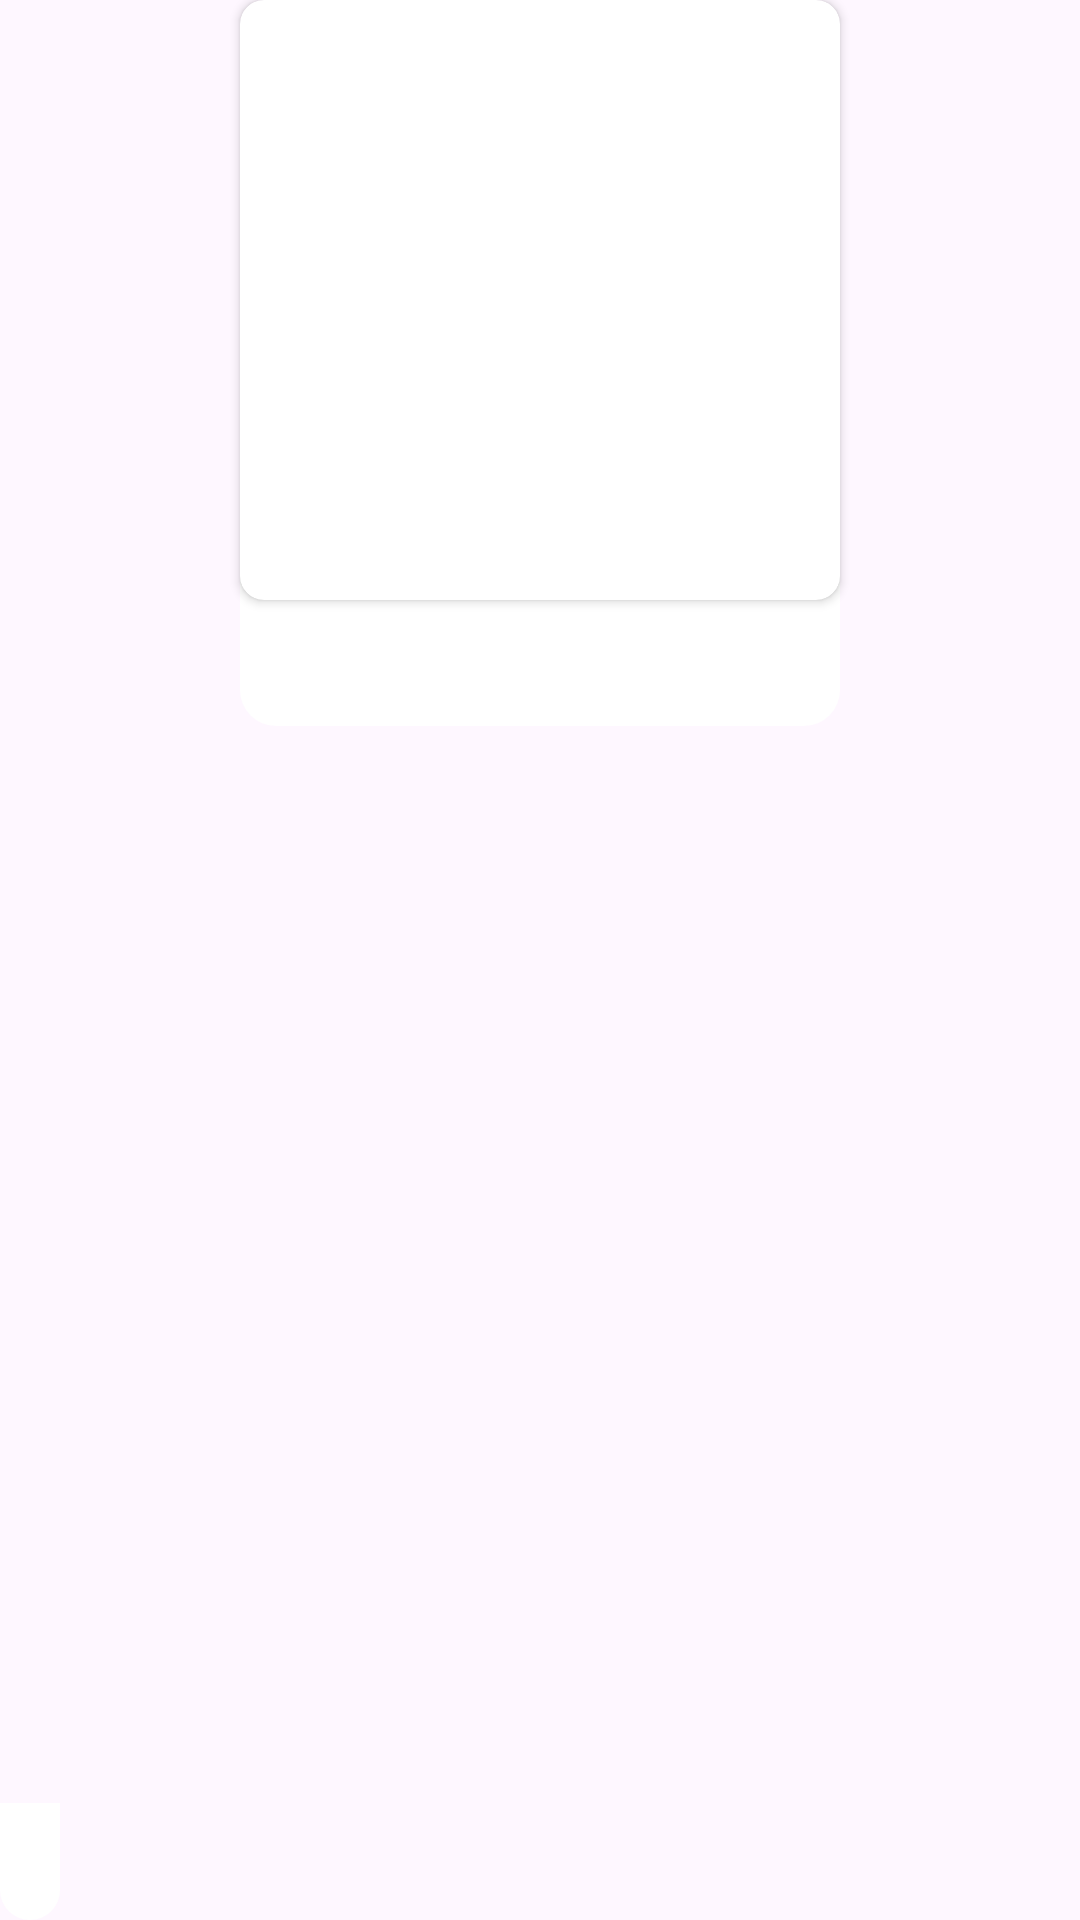

Produce the Android XML layout that renders to this screen, including the resource entries it uses.
<!-- AndroidManifest.xml: application theme Theme.FunnyPot -->
<!-- res/layout/small_card_item.xml -->
<?xml version="1.0" encoding="utf-8"?>
<androidx.constraintlayout.widget.ConstraintLayout xmlns:android="http://schemas.android.com/apk/res/android"
    xmlns:app="http://schemas.android.com/apk/res-auto"
    xmlns:tools="http://schemas.android.com/tools"
    android:layout_width="match_parent"
    android:layout_height="wrap_content"
    android:layout_margin="5dp">
    <androidx.cardview.widget.CardView
        android:layout_width="wrap_content"
        android:layout_height="wrap_content"
        app:layout_constraintEnd_toEndOf="parent"
        app:layout_constraintStart_toStartOf="parent"
        app:layout_constraintTop_toTopOf="parent"
        app:cardCornerRadius="8dp"
        android:id="@+id/image_container"
        android:elevation="15dp">

        <ImageView
            android:layout_width="200dp"
            android:layout_height="200dp"
            android:contentDescription="@string/product_image"
            android:id="@+id/item_image"
            android:scaleType="fitXY"
            />
    </androidx.cardview.widget.CardView>



    <TextView
        android:layout_width="200dp"
        android:layout_height="wrap_content"
        android:textStyle="bold"
        android:maxLines="1"
        android:autoSizeTextType="uniform"
        android:layout_marginTop="-10dp"
        android:textSize="16sp"
        android:background="@drawable/card_background"
        android:id="@+id/item_name"
        android:paddingBottom="10dp"
        android:paddingRight="10dp"
        android:paddingTop="20dp"
        app:layout_constraintEnd_toEndOf="@+id/image_container"
        app:layout_constraintStart_toStartOf="@+id/image_container"
        app:layout_constraintTop_toBottomOf="@+id/image_container" />

<TextView
    android:layout_width="wrap_content"
    android:layout_height="wrap_content"
    android:id="@+id/price_amount"
    android:padding="10dp"
    app:layout_constraintStart_toStartOf="parent"
    app:layout_constraintBottom_toBottomOf="parent"
    android:background="@drawable/card_background"/>
</androidx.constraintlayout.widget.ConstraintLayout>
<!-- resources referenced by this layout -->
<resources>
  <!-- drawable card_background (drawable) -->
  <?xml version="1.0" encoding="utf-8"?>
  <shape android:shape="rectangle" xmlns:android="http://schemas.android.com/apk/res/android">
      <solid android:color="?myCoolColor"/>
      <corners android:bottomLeftRadius="12dp"
          android:bottomRightRadius="12dp"
  />
  </shape>
  <string name="product_image">product_image</string>
  <style name="Theme.FunnyPot" parent="Base.Theme.FunnyPot" />
  <style name="Base.Theme.FunnyPot" parent="Theme.Material3.DayNight.NoActionBar">
          
          
  
          <item name="myCoolColor">#FFFFFF</item>
          <item name="wcolor">#673AB7</item>
  
          <item name="alerColor">#FFFFFF</item>
          <item name="cTextColor">#80FFFFFF</item>
  
          <item name="editTextColor2">#80DCDADA</item>
          <item name="cTextColor2">#673AB7</item>
          <item name="android:statusBarColor">?myCoolColor</item>
      </style>
</resources>
